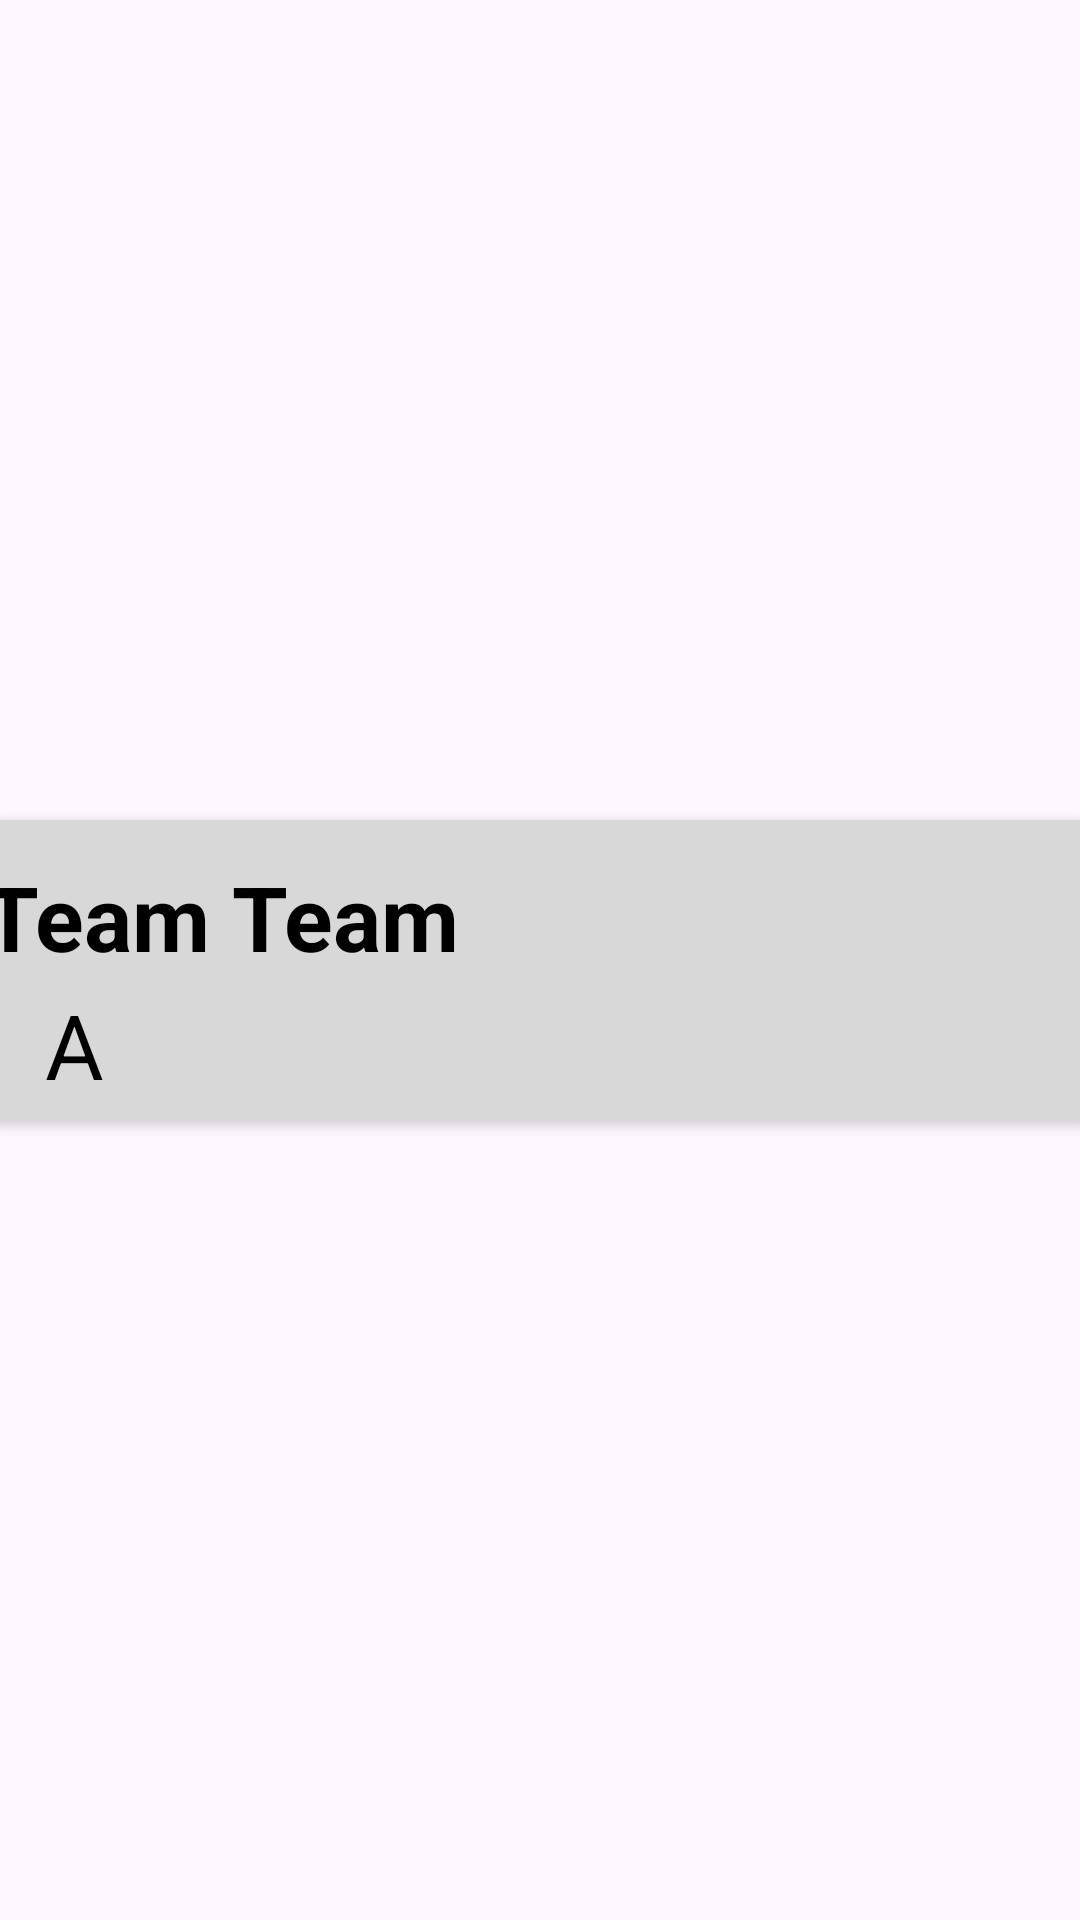

The Android layout XML behind this screen, and the referenced resources:
<!-- AndroidManifest.xml: application theme Theme.ContactListRoomDatabase -->
<!-- res/layout/contactrow.xml -->
<?xml version="1.0" encoding="utf-8"?>
<androidx.constraintlayout.widget.ConstraintLayout xmlns:android="http://schemas.android.com/apk/res/android"
    xmlns:app="http://schemas.android.com/apk/res-auto"
    xmlns:tools="http://schemas.android.com/tools"
    android:layout_width="match_parent"
    android:layout_height="wrap_content"
    app:constraint_referenced_ids="tvFirstName,tvLastName"
    app:layout_constraintHorizontal_chainStyle="spread_inside"
    >

    <androidx.cardview.widget.CardView
        android:layout_marginTop="10dp"
        android:layout_width="409dp"
        app:cardCornerRadius="25dp"
        android:elevation="8dp"
        android:layout_marginBottom="10px"
        android:layout_height="100dp"
        app:layout_constraintBottom_toBottomOf="parent"
        app:layout_constraintEnd_toEndOf="parent"
        app:layout_constraintHorizontal_bias="0.5"
        app:layout_constraintStart_toStartOf="parent"
        app:layout_constraintTop_toTopOf="parent"
        app:cardBackgroundColor="#D8D8D8"
        app:layout_constraintVertical_bias="0.5" >

        <androidx.constraintlayout.widget.ConstraintLayout
            android:layout_width="match_parent"
            android:layout_height="match_parent">


            <TextView
                android:id="@+id/tvLastName"
                android:layout_width="wrap_content"
                android:layout_height="50dp"
                android:layout_marginEnd="140dp"


                android:text="Team"
                android:textColor="@color/black"
                android:textSize="30sp"
                android:textStyle="bold"
                app:layout_constraintBottom_toBottomOf="parent"

                app:layout_constraintEnd_toEndOf="parent"
                app:layout_constraintHorizontal_bias="0.0"
                app:layout_constraintStart_toEndOf="@+id/tvFirstName"
                app:layout_constraintTop_toTopOf="parent"
                app:layout_constraintVertical_bias="0.24" />

            <TextView
                android:id="@+id/tvFirstName"
                android:layout_width="wrap_content"
                android:layout_height="44dp"


                android:text="Team "
                android:textColor="@color/black"
                android:textSize="30sp"
                android:textStyle="bold"
                app:layout_constraintBottom_toBottomOf="parent"
                app:layout_constraintEnd_toEndOf="parent"

                app:layout_constraintHorizontal_bias="0.056"
                app:layout_constraintStart_toStartOf="parent"
                app:layout_constraintTop_toTopOf="parent"
                app:layout_constraintVertical_bias="0.214" />

            <TextView
                android:id="@+id/tvPhoneNumber"
                android:layout_width="wrap_content"
                android:layout_height="wrap_content"
                android:text="A"
                android:textColor="@color/black"
                android:textSize="30sp"
                app:layout_constraintBottom_toBottomOf="parent"
                app:layout_constraintEnd_toEndOf="parent"

                app:layout_constraintHorizontal_bias="0.1"
                app:layout_constraintStart_toStartOf="parent"
                app:layout_constraintTop_toTopOf="@+id/tvLastName"
                app:layout_constraintVertical_bias="0.892" />
        </androidx.constraintlayout.widget.ConstraintLayout>
    </androidx.cardview.widget.CardView>
</androidx.constraintlayout.widget.ConstraintLayout>
<!-- resources referenced by this layout -->
<resources>
  <style name="Theme.ContactListRoomDatabase" parent="Base.Theme.ContactListRoomDatabase" />
  <style name="Base.Theme.ContactListRoomDatabase" parent="Theme.Material3.DayNight.NoActionBar">
          
          
      </style>
  <!-- not gathered from this repository: default colours our renderer supplied (Android Studio template values) -->
  <color name="black">#FF000000</color>
</resources>
